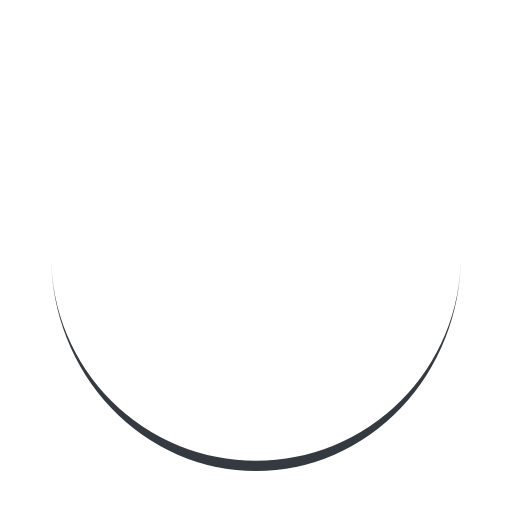
t = 0.00 s
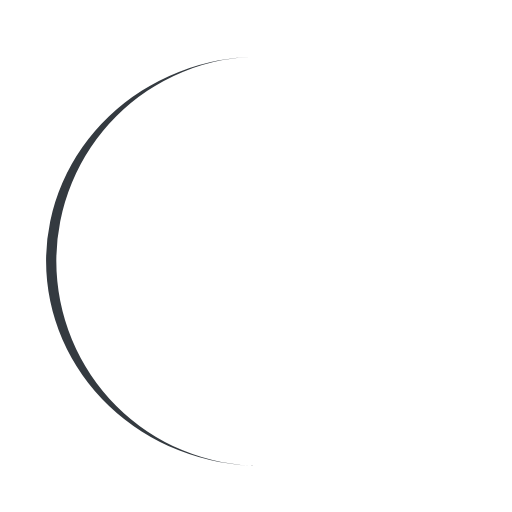
t = 0.25 s
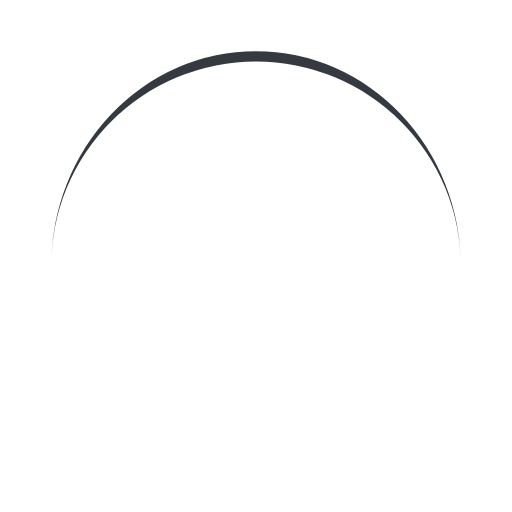
t = 0.50 s
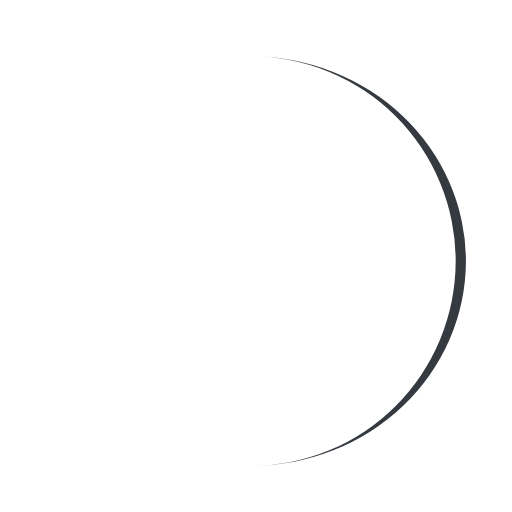
t = 0.75 s

The animated SVG that drew these frames (rendered in a browser with its animation timeline set to each time). Animation: 1 SMIL element (animateTransform=1); one cycle of 1.00 s, repeats indefinitely.

<?xml version="1.0" encoding="utf-8"?>
<svg xmlns="http://www.w3.org/2000/svg" xmlns:xlink="http://www.w3.org/1999/xlink" style="margin: auto; background: none; display: block; shape-rendering: auto;" width="200px" height="200px" viewBox="0 0 100 100" preserveAspectRatio="xMidYMid">
<path d="M10 50A40 40 0 0 0 90 50A40 42 0 0 1 10 50" fill="#343a40" stroke="none">
  <animateTransform attributeName="transform" type="rotate" dur="1s" repeatCount="indefinite" keyTimes="0;1" values="0 50 51;360 50 51"></animateTransform>
</path>
<!-- [ldio] generated by https://loading.io/ --></svg>